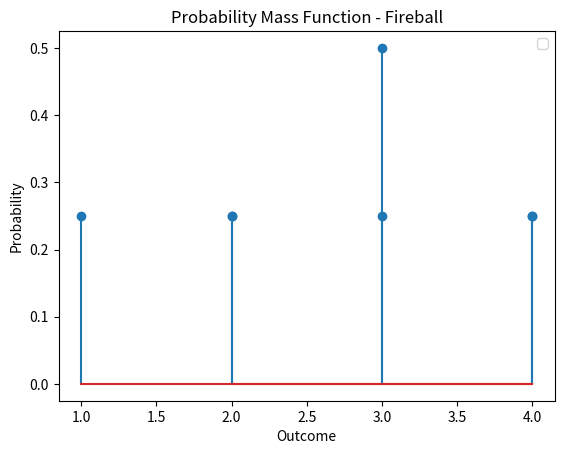

Python code for this plot:
import random 
import matplotlib.pyplot as plt



#### Question 1 ####
print("QUESTION 1:")
trials = 10000
count = 0 # the number of successful rolls

for _ in range(trials):
    d1 = random.randint(1,6)
    d2 = random.randint(1,6)
    d3 = random.randint(1,6)
    if d1+d2+d3 == 18:
        count += 1 # when it is a success, count goes up by 1
prob = count/trials

print("part a: The probability of rolling a 18 is", prob)


count = 0
for _ in range(trials):
    max_score = 0
    
    for _ in range(3):
        d1 = random.randint(1, 6)
        d2 = random.randint(1, 6)
        d3 = random.randint(1, 6)
        
        score = d1 + d2 + d3
        max_score = max(max_score, score)
        
    if max_score == 18:  
        count += 1

prob = count / trials

print("part b: The probability of the fun method is", prob)

perfect_count = 0

for _ in range(trials):
    scores = []
    for _ in range(6):
        max_score = 0

        for _ in range(3):
            d1 = random.randint(1, 6)
            d2 = random.randint(1, 6)
            d3 = random.randint(1, 6)
        
            score = d1 + d2 + d3
            max_score = max(max_score, score)

        scores.append(max_score) # add max score to list, which doesnt matter if its not 18
                                # since the perfect_count only goes up when all 6 scores are 18
    if all(score == 18 for score in scores): # check if all 6 scores are 18
        perfect_count += 1 # if so, the perfect_count goes up by 1

prob = perfect_count / trials

print("part c: The probability of the fun method and to be perfect is", prob)

average_count = 0

for _ in range(trials):
    scores = []
    for _ in range(6):
        max_score = 0

        for _ in range(3):
            d1 = random.randint(1, 6)
            d2 = random.randint(1, 6)
            d3 = random.randint(1, 6)
        
            score = d1 + d2 + d3
            max_score = max(max_score, score)

        scores.append(max_score) 
    if all(score == 9 for score in scores): 
        average_count += 1 

prob = average_count / trials

print("part d: The probability of the fun method and to be average is", prob)




#### Question 2 ####
print("\n\nQUESTION 2:")


averageTrollHits = 0
# print("part a: The average number of Troll hits is", averageTrollHits)
averageFireballHits = 0
# print("part a: The average number of fireball hits is", averageFireballHits)
count = 0
for _ in range(trials):
    d1 = random.randint(1, 2)
    d2 = random.randint(1, 2)

    trollD1 = random.randint(1, 4)
    fireballDamage = d1 + d2
    
    averageFireballHits += fireballDamage
    averageTrollHits += trollD1

    if d1 + d2 > 3:
        count += 1

prob = count / trials

print("part a: The average number of Troll hit points is %d, \nand the average number of fireball hits is %d" % (averageTrollHits/trials, averageFireballHits/trials))
print("and the probability of getting at least 3 hits is", prob)

fireballPmf = 1/2*1 + 1/2*2 + 1/2*1 + 1/2*2
trollPmf = 1/4*1 + 1/4*2 + 1/4*3 + 1/4*4

x = [1, 2, 3, 4]
y = [1/4] * len(x) 
plt.stem(x, y)
plt.xlabel('Outcome')
plt.ylabel('Probability')
plt.title('Probability Mass Function - Troll')
plt.legend()
plt.show()

fireball_pmf = [0.25, 0.5, 0.25] 
x_values_fireball = [2, 3, 4]
plt.stem(x_values_fireball, fireball_pmf)
plt.xlabel('Outcome')
plt.ylabel('Probability')
plt.title('Probability Mass Function - Fireball')
plt.legend()

# Show the plot
plt.show()



print("part b: The PMF of Fireball is %d, and the PMF of Troll is %d" % (fireballPmf, trollPmf))

count = 0
dcount = 0
trolls = []
sumofHP = 0 
for _ in range(trials):
    wizD1 = random.randint(1, 2)
    wizD2 = random.randint(1, 2)

    trollD1 = random.randint(1, 4)
    trollD2 = random.randint(1, 4)
    trollD3 = random.randint(1, 4)
    trollD4 = random.randint(1, 4)
    trollD5 = random.randint(1, 4)
    trollD6 = random.randint(1, 4)
    trolls = [trollD1, trollD2, trollD3, trollD4, trollD5, trollD6]
    
    if (wizD1 + wizD2) >= max(trolls):
        count += 1
    
    result_list = [troll for troll in trolls if troll > (wizD1 + wizD2)]
    

    if len(result_list) == 1:
        dcount += 1
        sumofHP += result_list[0]

    
prob = count / trials
partdprob = sumofHP/dcount

print("part c: The probability of the Wizard slaying all is", prob)
print("part d: The probability of remain one troll alive of the expected HP is", partdprob)


damage = 0 

for _ in range(trials):
    sword = random.randint(1, 6) + random.randint(1, 6)
    hammer = random.randint(1, 4)

    if random.randint(1, 20) > 11:
        damage += sword
        if random.randint(1, 20) > 11:
            damage += hammer


print("part e: The expected damage is", damage/trials)
print("part f: The probability of Keene recieves a tenure is")


   